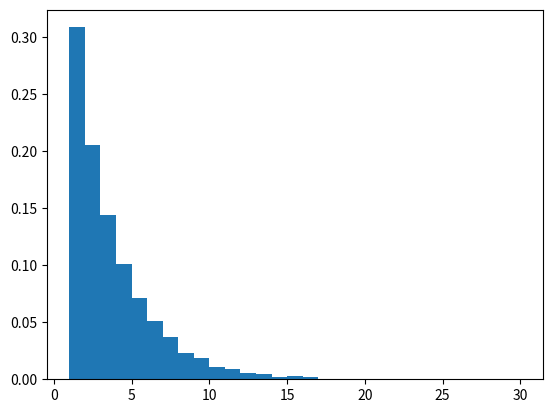

This figure's Python source:
import matplotlib.pyplot as plt

from scipy.stats import geom

import numpy as np

if __name__ == '__main__':
    p = 0.3
    n = 10000

    rvs = np.random.random(n)

    # Transform the random variables to geometric
    rvs = np.floor(np.log(rvs)/np.log(1-p)) + 1


    plt.hist(rvs, bins=range(1, int(max(rvs))+1), density=True)
    plt.show()